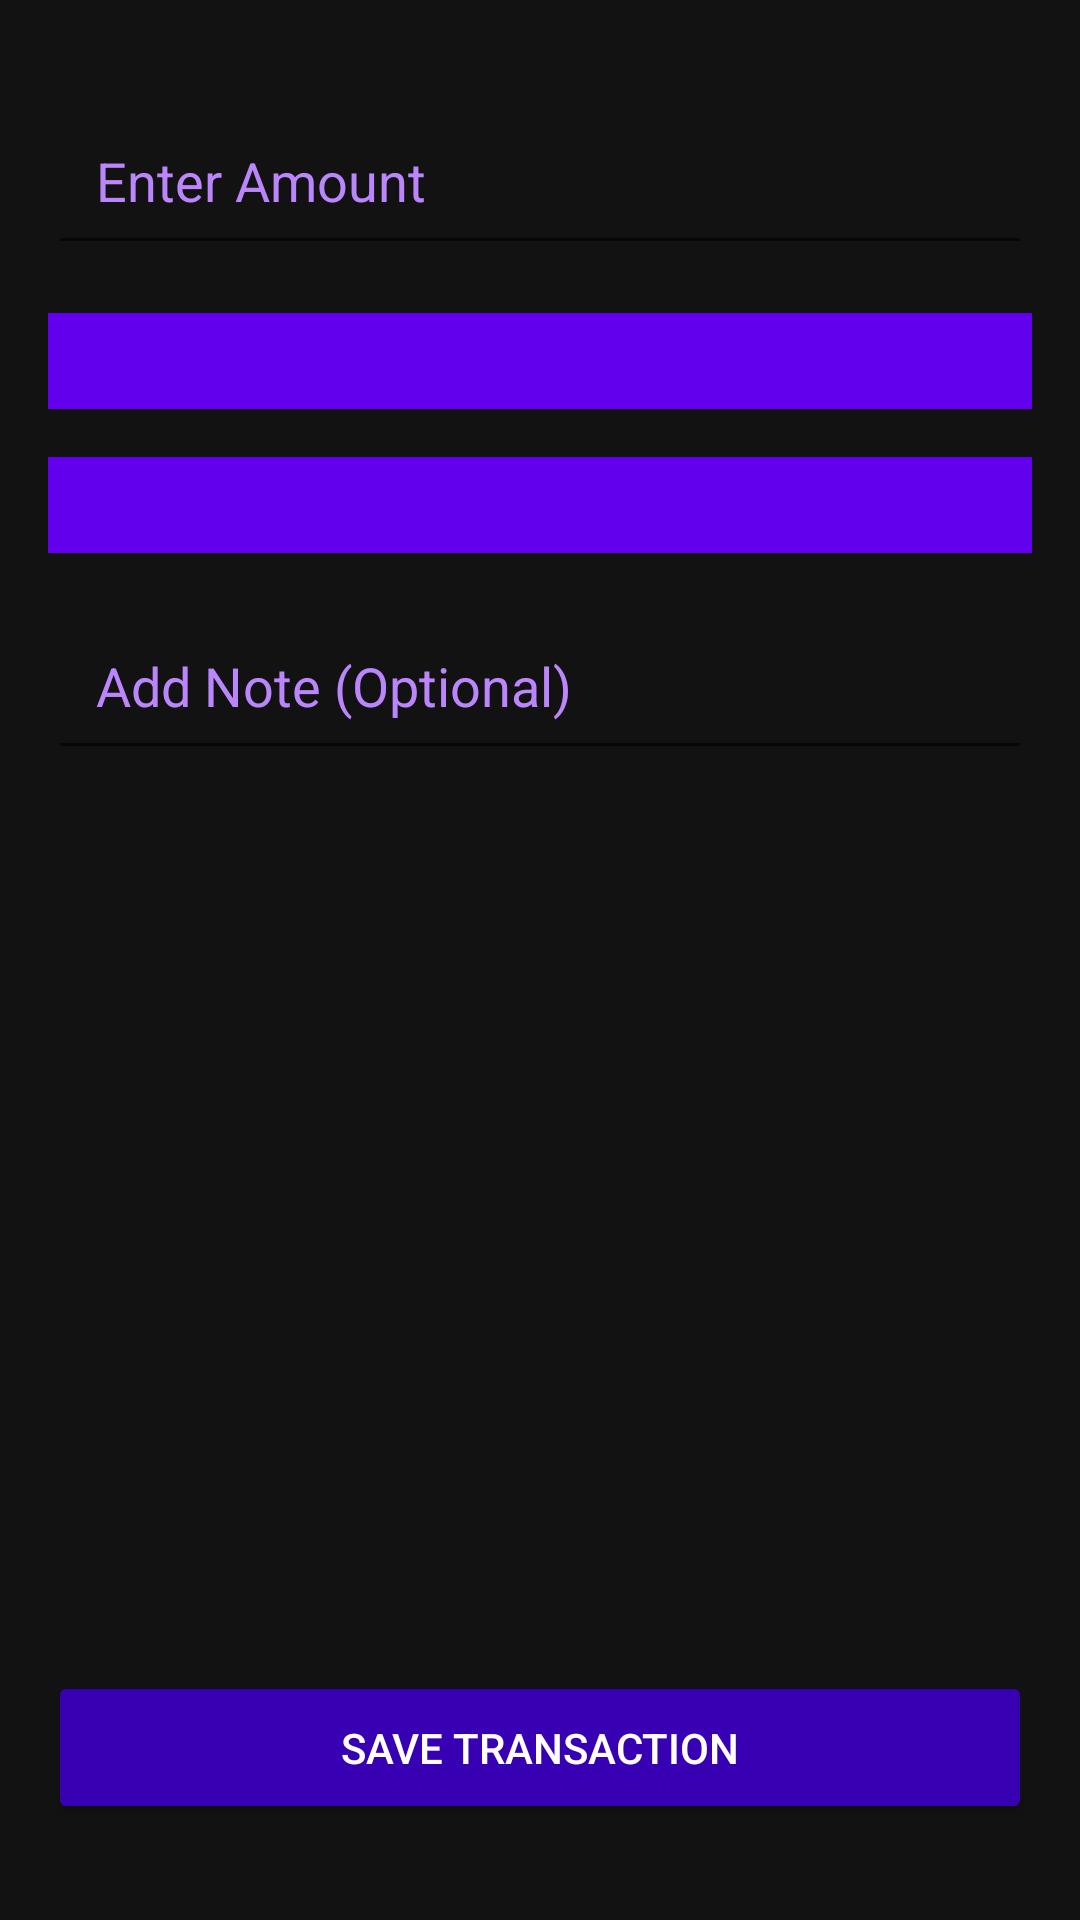

Write the Android layout XML for this screen, with the resource values it uses.
<!-- AndroidManifest.xml: application theme Theme.FinanZen -->
<!-- res/layout/activity_add_transaction.xml -->
<?xml version="1.0" encoding="utf-8"?>
<androidx.constraintlayout.widget.ConstraintLayout 
    xmlns:android="http://schemas.android.com/apk/res/android"
    xmlns:app="http://schemas.android.com/apk/res-auto"
    android:layout_width="match_parent"
    android:layout_height="match_parent"
    android:background="@color/black_background">

    <EditText
        android:id="@+id/amount_edit_text"
        android:layout_width="0dp"
        android:layout_height="wrap_content"
        android:hint="Enter Amount"
        android:inputType="numberDecimal"
        android:textColor="@color/white"
        android:textColorHint="@color/purple_200"
        android:padding="16dp"
        app:layout_constraintTop_toTopOf="parent"
        app:layout_constraintStart_toStartOf="parent"
        app:layout_constraintEnd_toEndOf="parent"
        android:layout_marginTop="32dp"
        android:layout_marginHorizontal="16dp"/>

    <Spinner
        android:id="@+id/type_spinner"
        android:layout_width="0dp"
        android:layout_height="wrap_content"
        android:background="@color/purple_500"
        android:padding="16dp"
        app:layout_constraintTop_toBottomOf="@id/amount_edit_text"
        app:layout_constraintStart_toStartOf="parent"
        app:layout_constraintEnd_toEndOf="parent"
        android:layout_marginTop="16dp"
        android:layout_marginHorizontal="16dp"/>

    <Spinner
        android:id="@+id/category_spinner"
        android:layout_width="0dp"
        android:layout_height="wrap_content"
        android:background="@color/purple_500"
        android:padding="16dp"
        app:layout_constraintTop_toBottomOf="@id/type_spinner"
        app:layout_constraintStart_toStartOf="parent"
        app:layout_constraintEnd_toEndOf="parent"
        android:layout_marginTop="16dp"
        android:layout_marginHorizontal="16dp"/>

    <EditText
        android:id="@+id/note_edit_text"
        android:layout_width="0dp"
        android:layout_height="wrap_content"
        android:hint="Add Note (Optional)"
        android:inputType="text"
        android:textColor="@color/white"
        android:textColorHint="@color/purple_200"
        android:padding="16dp"
        app:layout_constraintTop_toBottomOf="@id/category_spinner"
        app:layout_constraintStart_toStartOf="parent"
        app:layout_constraintEnd_toEndOf="parent"
        android:layout_marginTop="16dp"
        android:layout_marginHorizontal="16dp"/>

    <Button
        android:id="@+id/save_button"
        android:layout_width="0dp"
        android:layout_height="wrap_content"
        android:text="Save Transaction"
        android:backgroundTint="@color/purple_700"
        android:textColor="@color/white"
        app:layout_constraintBottom_toBottomOf="parent"
        app:layout_constraintStart_toStartOf="parent"
        app:layout_constraintEnd_toEndOf="parent"
        android:layout_marginBottom="32dp"
        android:layout_marginHorizontal="16dp"
        android:padding="16dp"/>

</androidx.constraintlayout.widget.ConstraintLayout>
<!-- resources referenced by this layout -->
<resources>
  <color name="black_background">#121212</color>
  <color name="purple_200">#BB86FC</color>
  <color name="purple_500">#6200EE</color>
  <color name="purple_700">#3700B3</color>
  <color name="white">#FFFFFF</color>
  <style name="Theme.FinanZen" parent="Theme.MaterialComponents.DayNight.DarkActionBar">
          
          <item name="colorPrimary">@color/purple_500</item>
          <item name="colorPrimaryVariant">@color/purple_700</item>
          <item name="colorOnPrimary">@color/white</item>
          
          <item name="colorSecondary">@color/teal_200</item>
          <item name="colorSecondaryVariant">@color/teal_700</item>
          <item name="colorOnSecondary">@color/black</item>
          
          <item name="android:statusBarColor">?attr/colorPrimaryVariant</item>
          
      </style>
  <color name="teal_200">#03DAC5</color>
  <color name="teal_700">#018786</color>
  <color name="black">#000000</color>
</resources>
